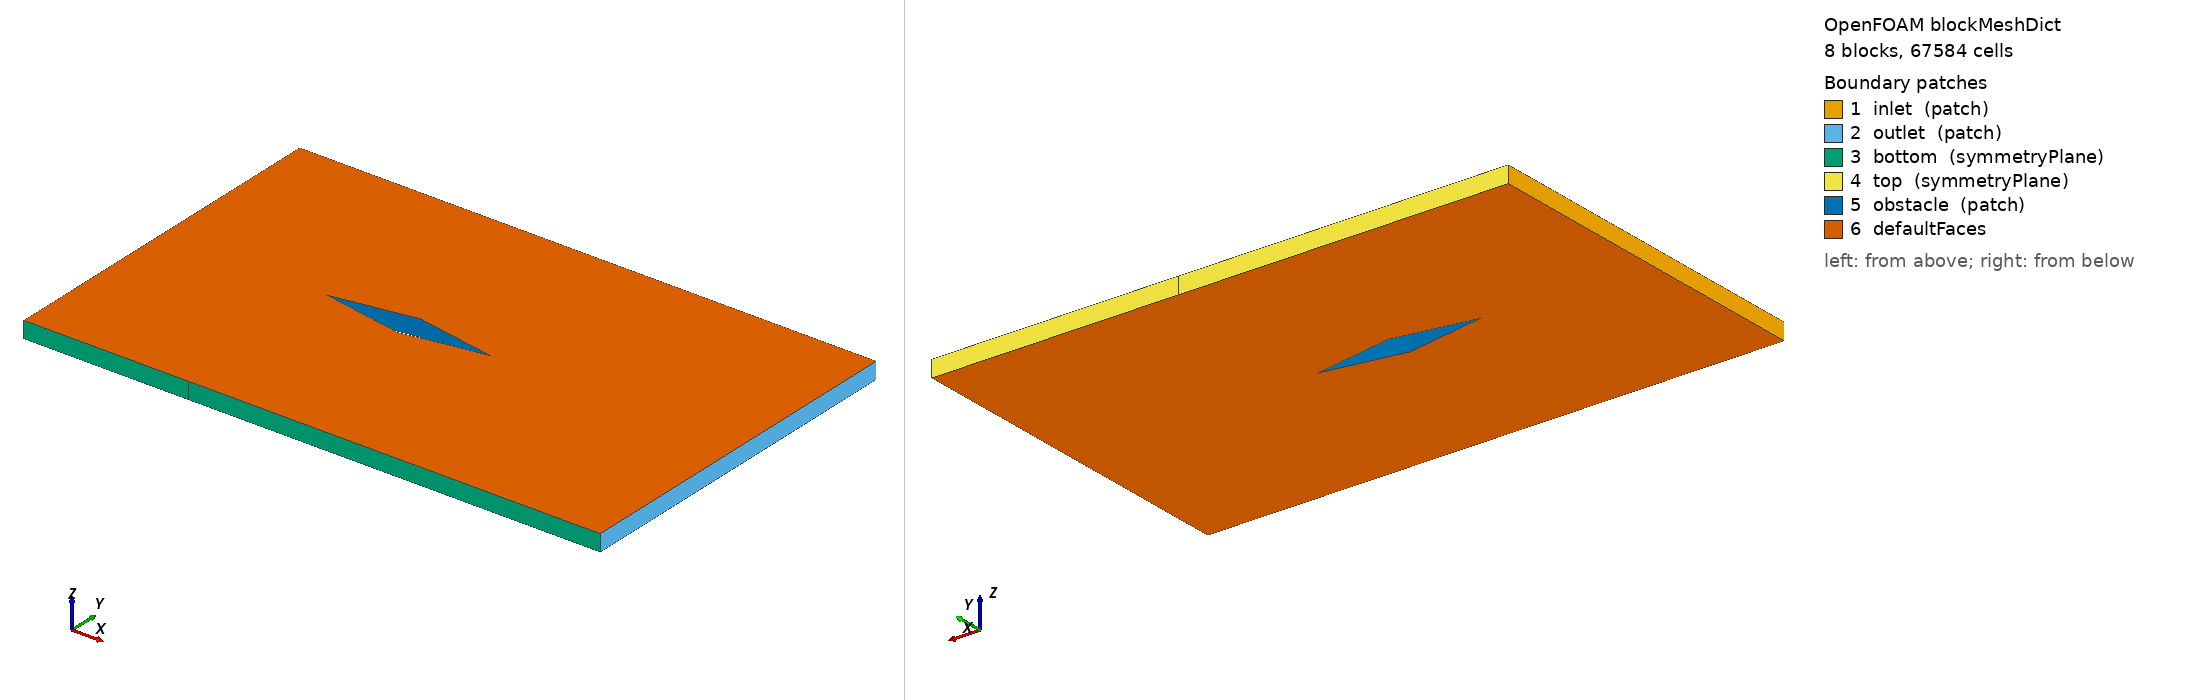

OpenFOAM case: the mesh blockMesh builds from blockMeshDict, 8 block(s), 67584 cells. Boundary patches (legend numbers): 1 inlet (patch), 2 outlet (patch), 3 bottom (symmetryPlane), 4 top (symmetryPlane), 5 obstacle (patch), 6 defaultFaces. Left view from above one corner, right view from below the opposite corner. Boundary conditions: 0 field file(s) under 0/; 0 of 6 drawn patches have an entry in a shipped field file.

=== system/blockMeshDict ===
// Diamond Airfoil Mesh Generation
// Parameters:
// L (chord) = 1.0
// Theta (deflection angle)  =  10.0
// DL (fore)  =  1.0
// DR  (wake) =  1.5
// H  (top/bottom) = 1.0

/*--------------------------------*- C++ -*----------------------------------*\
  =========                 |
  \\      /  F ield         | OpenFOAM: The Open Source CFD Toolbox
   \\    /   O peration     | Website:  https://openfoam.org
    \\  /    A nd           | Version:  7
     \\/     M anipulation  |
\*---------------------------------------------------------------------------*/
FoamFile
{
    version     2.0;
    format      ascii;
    class       dictionary;
    object      blockMeshDict;
}
// * * * * * * * * * * * * * * * * * * * * * * * * * * * * * * * * * * * * * //

convertToMeters 1;

vertices
(   
     (5.0000000000000e-01 0.000000e+00 -5.0000000000000e-02) // 0
     (3.0616169978684e-17 8.816349e-02 -5.0000000000000e-02) // 1
     (-5.0000000000000e-01 1.079691e-17 -5.0000000000000e-02) // 2
     (-9.1848509936051e-17 -8.816349e-02 -5.0000000000000e-02) // 3
     (2.0000000000000e+00 0.000000e+00 -5.0000000000000e-02) // 4
     (2.0000000000000e+00 1.088163e+00 -5.0000000000000e-02) // 5
     (5.0000000000000e-01 1.088163e+00 -5.0000000000000e-02) // 6
     (3.0616169978684e-17 1.088163e+00 -5.0000000000000e-02) // 7
     (-5.0000000000000e-01 1.088163e+00 -5.0000000000000e-02) // 8
     (-1.5000000000000e+00 1.088163e+00 -5.0000000000000e-02) // 9
     (-1.5000000000000e+00 1.332616e-16 -5.0000000000000e-02) // 10
     (-1.5000000000000e+00 -1.088163e+00 -5.0000000000000e-02) // 11
     (-5.0000000000000e-01 -1.088163e+00 -5.0000000000000e-02) // 12
     (-3.0616169978684e-17 -1.088163e+00 -5.0000000000000e-02) // 13
     (5.0000000000000e-01 -1.088163e+00 -5.0000000000000e-02) // 14
     (2.0000000000000e+00 -1.088163e+00 -5.0000000000000e-02) // 15
     (5.0000000000000e-01 0.000000e+00 5.0000000000000e-02) // 16
     (3.0616169978684e-17 8.816349e-02 5.0000000000000e-02) // 17
     (-5.0000000000000e-01 1.079691e-17 5.0000000000000e-02) // 18
     (-9.1848509936051e-17 -8.816349e-02 5.0000000000000e-02) // 19
     (2.0000000000000e+00 0.000000e+00 5.0000000000000e-02) // 20
     (2.0000000000000e+00 1.088163e+00 5.0000000000000e-02) // 21
     (5.0000000000000e-01 1.088163e+00 5.0000000000000e-02) // 22
     (3.0616169978684e-17 1.088163e+00 5.0000000000000e-02) // 23
     (-5.0000000000000e-01 1.088163e+00 5.0000000000000e-02) // 24
     (-1.5000000000000e+00 1.088163e+00 5.0000000000000e-02) // 25
     (-1.5000000000000e+00 1.332616e-16 5.0000000000000e-02) // 26
     (-1.5000000000000e+00 -1.088163e+00 5.0000000000000e-02) // 27
     (-5.0000000000000e-01 -1.088163e+00 5.0000000000000e-02) // 28
     (-3.0616169978684e-17 -1.088163e+00 5.0000000000000e-02) // 29
     (5.0000000000000e-01 -1.088163e+00 5.0000000000000e-02) // 30
     (2.0000000000000e+00 -1.088163e+00 5.0000000000000e-02) // 31
);

blocks
(
    hex (0 4 5 6 16 20 21 22) (96 64 1) simpleGrading (1 1 1) // block 0
    hex (6 7 1 0 22 23 17 16) (192 64 1) simpleGrading (1 1 1) // block 1
    hex (7 8 2 1 23 24 18 17) (192 64 1) simpleGrading (1 1 1) // block 2
    hex (8 9 10 2 24 25 26 18) (48 64 1) simpleGrading (1 1 1) // block 3
    hex (2 10 11 12 18 26 27 28) (48 64 1) simpleGrading (1 1 1) // block 4
    hex (12 13 3 2 28 29 19 18) (192 64 1) simpleGrading (1 1 1) // block 5
    hex (13 14 0 3 29 30 16 19) (192 64 1) simpleGrading (1 1 1) // block 6
    hex (14 15 4 0 30 31 20 16) (96 64 1) simpleGrading (1 1 1) // block 7
); 


edges
(
);



boundary
(
    inlet
    {
        type patch;
        faces
        (
            (11 27 26 10)
            (10 26 25 9)
        );
    }
    outlet
    {
        type patch;
        faces
        (
            (5 21 20 4)
            (4 20 31 15)
        );
    }
    bottom
    {
        type symmetryPlane;
        faces
        (
            (11 27 28 12)
            (12 28 29 13)
            (13 29 30 14)
            (14 30 31 15)
        );
    }
    top
    {
        type symmetryPlane;
        faces
        (
            (9 25 24 8)
            (8 24 23 7)
            (7 23 22 6)
            (6 22 21 5)
        );
    }
    obstacle
    {
        type patch;
        faces
        (
            (0 16 17 1)
            (1 17 18 2)
            (2 18 19 3)
            (3 19 16 0)
        );
    }
);


mergePatchPairs
(
);


Also in the case, not shown: constant/polyMesh/neighbour (numeric list); constant/polyMesh/owner (numeric list).
